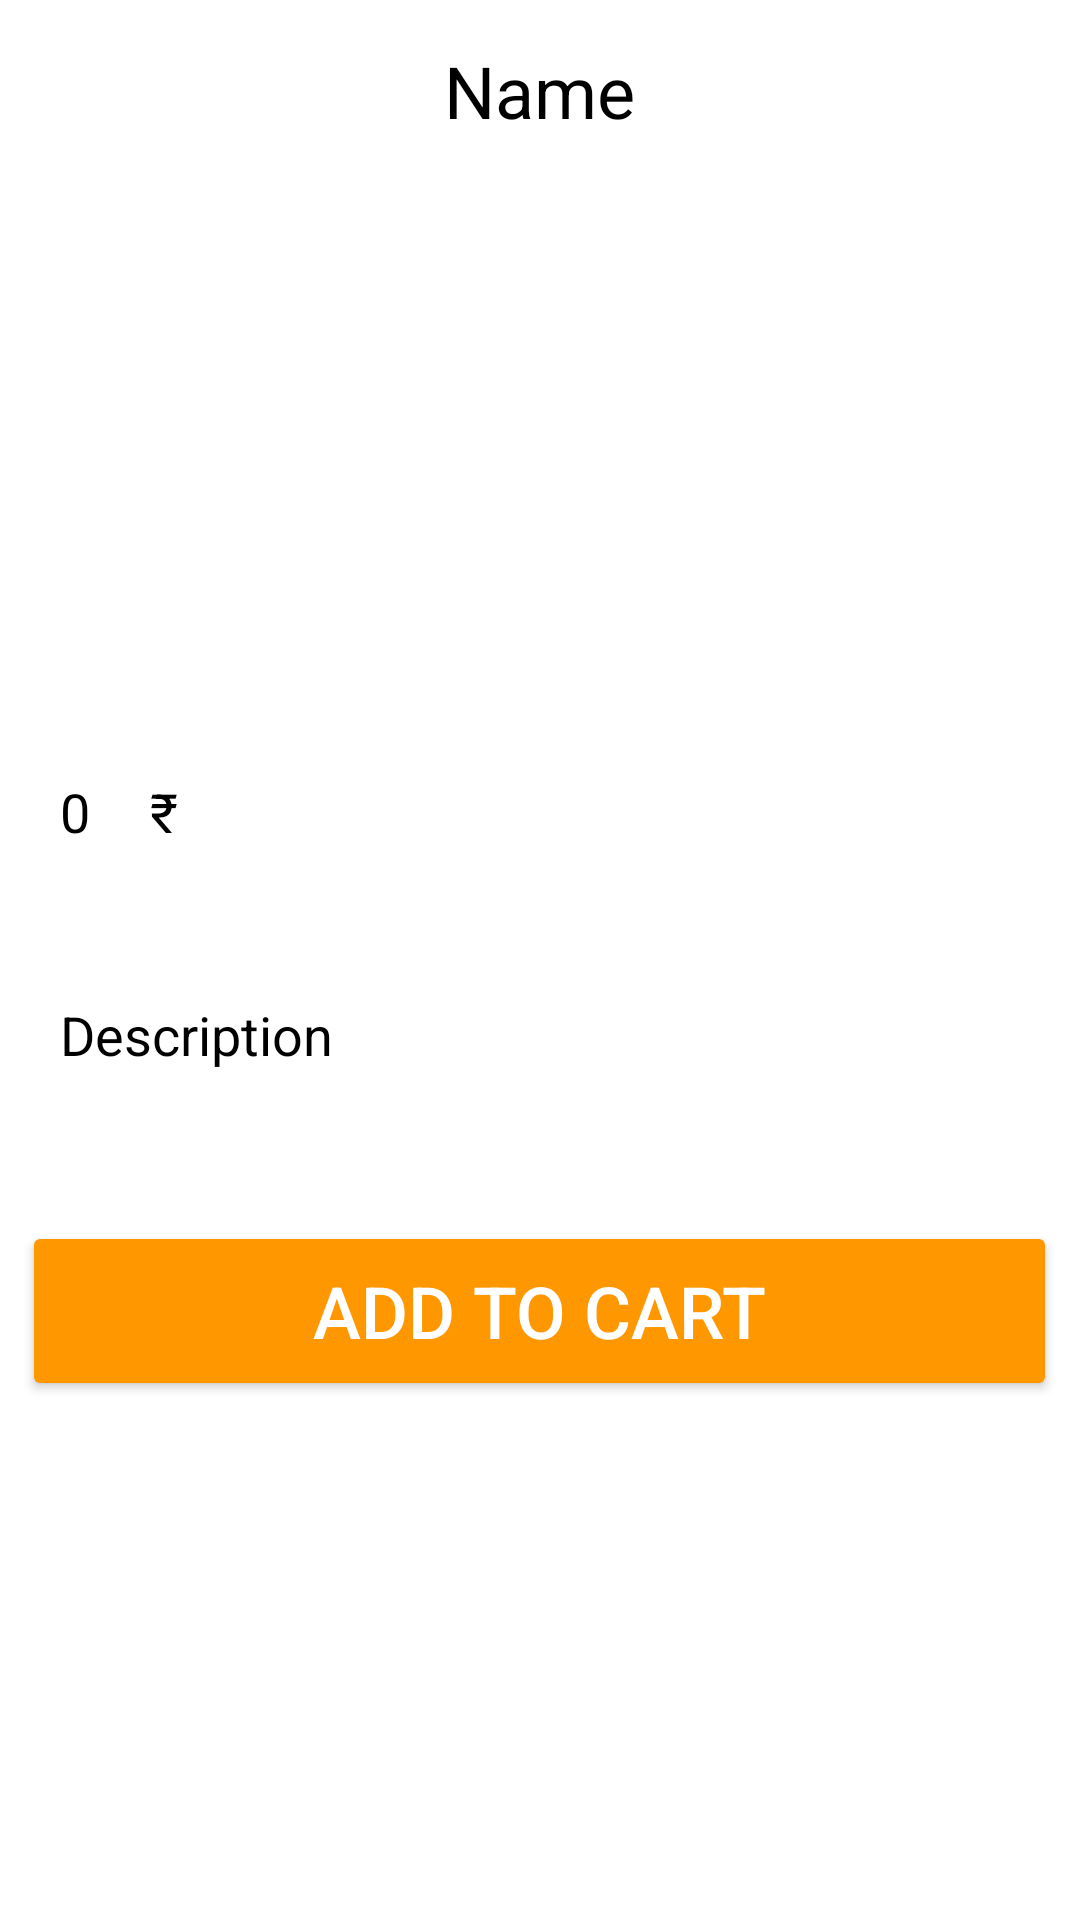

Produce the Android XML layout that renders to this screen, including the resource entries it uses.
<!-- AndroidManifest.xml: application theme Theme.Loginapp -->
<!-- res/layout/detail_activity1.xml -->
<?xml version="1.0" encoding="utf-8"?>
<LinearLayout xmlns:android="http://schemas.android.com/apk/res/android"
    xmlns:app="http://schemas.android.com/apk/res-auto"
    xmlns:tools="http://schemas.android.com/tools"
    android:id="@+id/main"
    android:layout_width="match_parent"
    android:layout_height="match_parent"
    tools:context=".DetailActivity1"
    android:orientation="vertical"
    android:background="@color/white">

    <TextView
        android:layout_width="wrap_content"
        android:layout_height="wrap_content"
        android:id="@+id/detailName"
        android:text="Name"
        android:layout_marginTop="14dp"
        android:textSize="24sp"
        android:layout_gravity="center"
        android:layout_marginBottom="12dp"
        android:textColor="@color/black"/>

    <ImageView
        android:layout_width="200dp"
        android:layout_height="160dp"
        android:id="@+id/detailImage"
        android:padding="8dp"
        android:layout_gravity="center"
        android:src="@drawable/baseline_add_photo_alternate_24"
        android:scaleType="fitXY"/>

    <LinearLayout
        android:layout_width="match_parent"
        android:layout_marginTop="20dp"
        android:layout_height="wrap_content"
        android:orientation="horizontal">

        <TextView
            android:id="@+id/detailPrice"
            android:layout_width="wrap_content"
            android:layout_height="match_parent"
            android:layout_gravity="center"
            android:gravity="right"
            android:padding="20dp"
            android:text="0"
            android:textColor="@color/black"
            android:textSize="18sp" />

        <TextView
            android:id="@+id/textView4"
            android:layout_width="wrap_content"
            android:layout_height="match_parent"
            android:layout_weight="1"
            android:gravity="center|left"
            android:textSize="18sp"
            android:text="₹"
            android:textColor="@color/black" />
    </LinearLayout>

    <TextView
        android:layout_width="match_parent"
        android:layout_height="wrap_content"
        android:layout_marginTop="10dp"
        android:padding="20dp"
        android:text="Description"
        android:layout_gravity="center"
        android:id="@+id/detailDesc"
        android:textSize="18sp"
        android:textColor="@color/black"/>

    <Space
        android:layout_width="match_parent"
        android:layout_height="30dp" />

    <Button
        android:id="@+id/cartbutton"
        android:layout_width="345dp"
        android:layout_height="60dp"
        android:text="Add to Cart"
        android:textColor="@color/white"
        android:textSize="24sp"
        android:layout_gravity="center"
        android:backgroundTint="#FF9800"/>

</LinearLayout>
<!-- resources referenced by this layout -->
<resources>
  <color name="black">#FF000000</color>
  <color name="white">#FFFFFFFF</color>
  <style name="Theme.Loginapp" parent="Base.Theme.Loginapp" />
  <style name="Base.Theme.Loginapp" parent="Theme.Material3.DayNight.NoActionBar">
          
          <item name="colorPrimary">@color/yourSelectedColor</item>
          <item name="colorPrimaryDark">@color/Black</item>
          <item name="colorAccent">@color/darkgray</item>
  
          
      </style>
  <color name="yourSelectedColor">#ff0000</color>
  <color name="Black">#000000</color>
  <color name="darkgray">#B2000000</color>
</resources>
